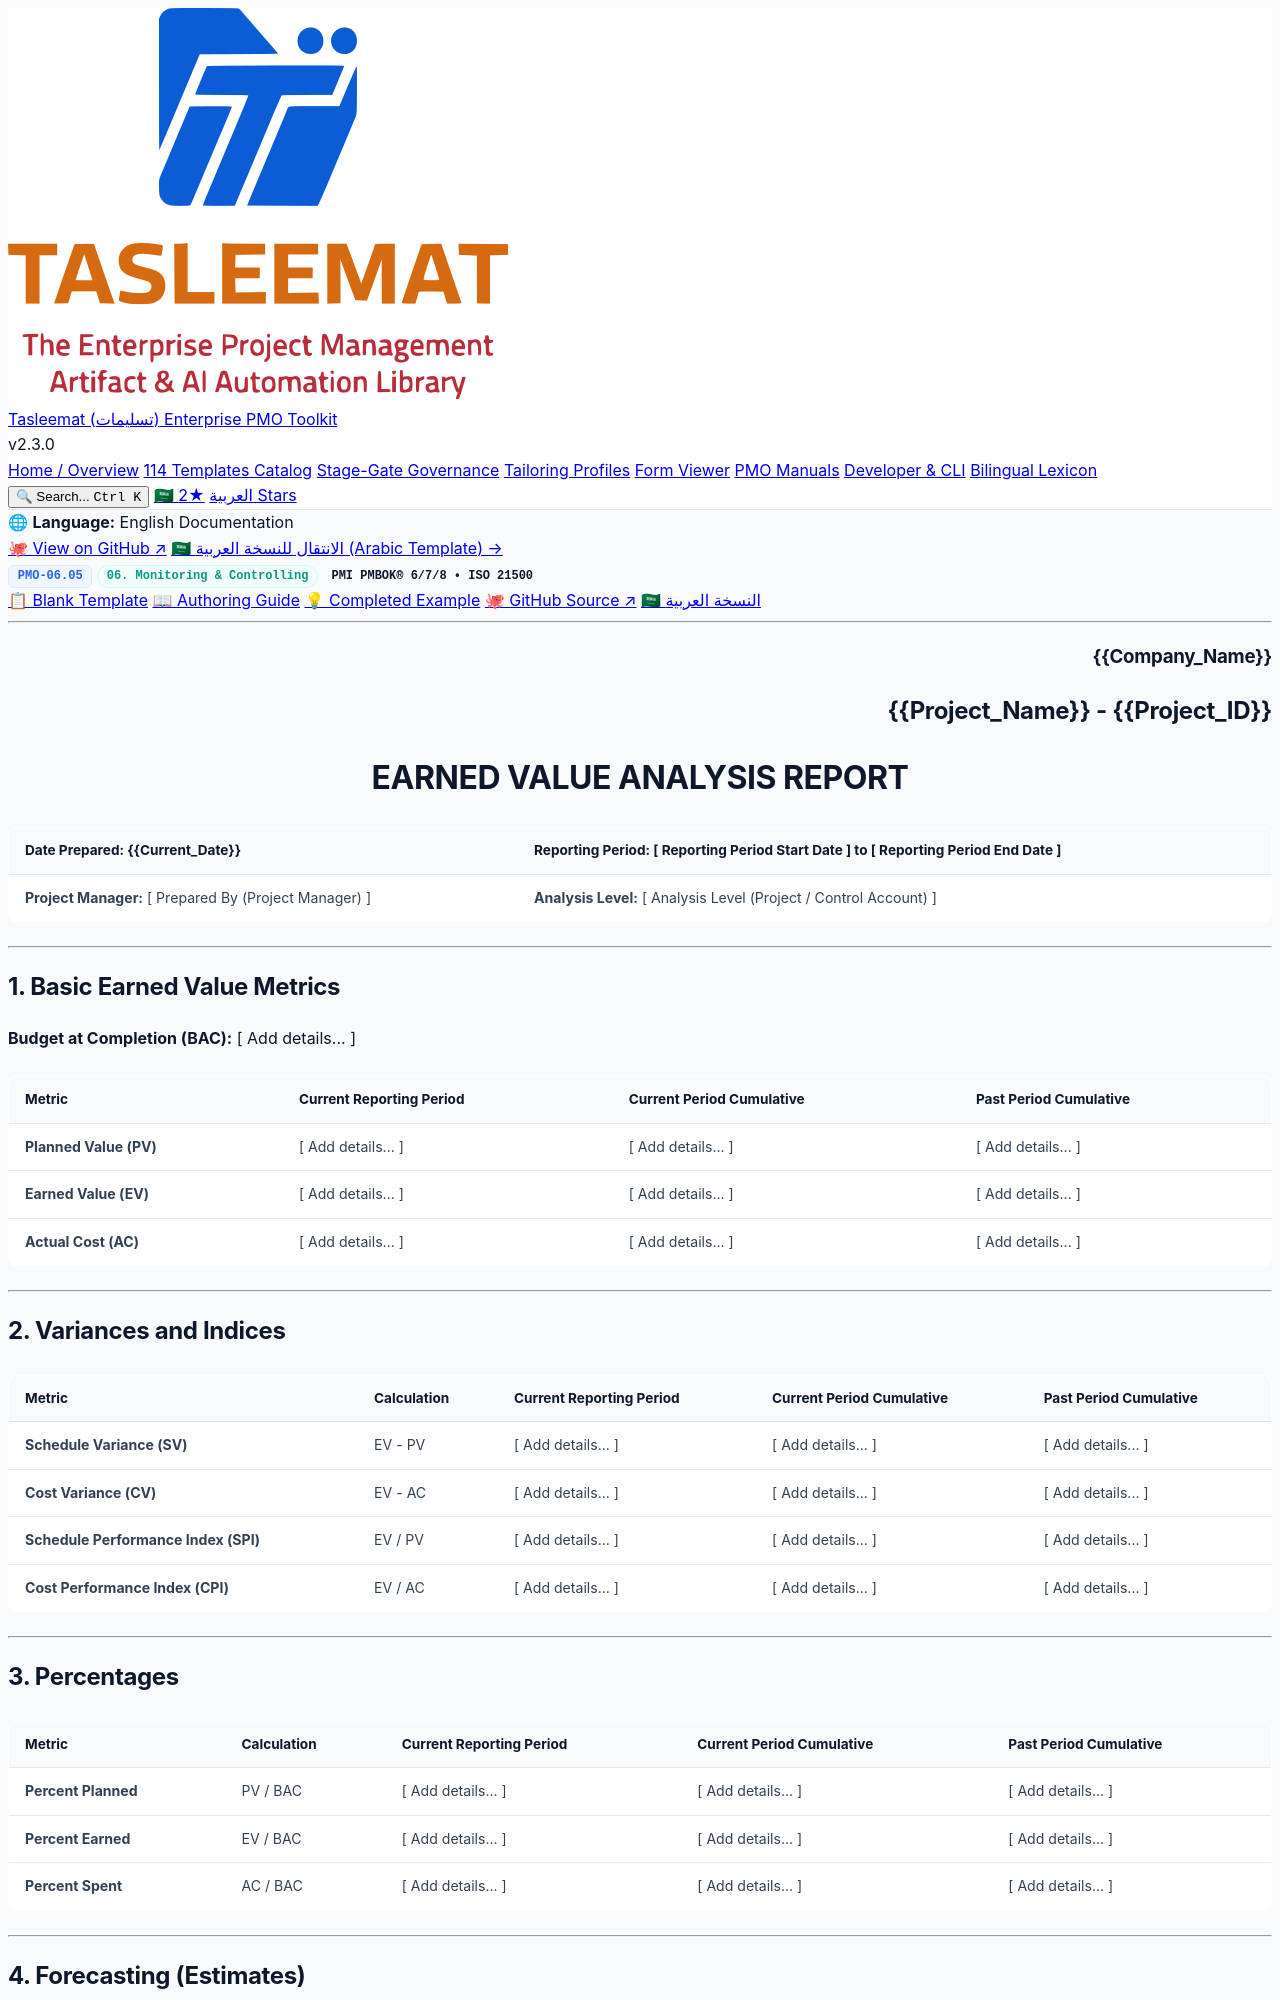

repository: fakhruldeen/Tasleemat · page: forms/en/06_Monitoring_and_Controlling/06_05_Earned_Value_Analysis_Template.html · generator: jekyll

<div class="lang-switch-bar">
  <span class="lang-switch-label">🌐 <strong>Language:</strong> English Documentation</span>
  <div class="lang-switch-actions">
    <a class="lang-switch-btn github-btn" href="https://github.com/fakhruldeen/Tasleemat/blob/main/forms/en/06_Monitoring_and_Controlling/05_Earned_Value_Analysis/06_05_Earned_Value_Analysis_Template.md" target="_blank" rel="noopener noreferrer">🐙 View on GitHub ↗</a>
    <a class="lang-switch-btn" href="../../ar/06_المراقبة_والتحكم/06_05_تحليل_القيمة_المكتسبة_(EVA)_قالب.html">🇸🇦 الانتقال للنسخة العربية (Arabic Template) →</a>
  </div>
</div>

<div class="deliverable-header-card">
  <div class="deliverable-badge-row">
    <span class="badge badge-code">PMO-06.05</span>
    <span class="badge badge-phase">06. Monitoring & Controlling</span>
    <span class="badge badge-standard">PMI PMBOK® 6/7/8 • ISO 21500</span>
  </div>
  <div class="deliverable-nav-pills">
    <a class="nav-pill active" href="#">📋 Blank Template</a>
    <a class="nav-pill" href="../../../guides/en/06_Monitoring_and_Controlling/06_05_Earned_Value_Analysis_Guide.html">📖 Authoring Guide</a>
    <a class="nav-pill" href="../../../examples/en/06_Monitoring_and_Controlling/06_05_Earned_Value_Analysis_Example.html">💡 Completed Example</a>
    <a class="nav-pill github-pill" href="https://github.com/fakhruldeen/Tasleemat/blob/main/forms/en/06_Monitoring_and_Controlling/05_Earned_Value_Analysis/06_05_Earned_Value_Analysis_Template.md" target="_blank" rel="noopener noreferrer">🐙 GitHub Source ↗</a>
    <a class="nav-pill lang-pill" href="../../ar/06_المراقبة_والتحكم/06_05_تحليل_القيمة_المكتسبة_(EVA)_قالب.html">🇸🇦 النسخة العربية</a>
  </div>
</div>

---

<!--
---
type: Form
token_pointer: /_tokens/forms/en/06_Monitoring_and_Controlling/05_Earned_Value_Analysis/06_05_Earned_Value_Analysis_Template.npy
token_count: 1227
tokenizer_model_id: tiktoken/o200k_base
created_at: '2026-10-06T16:05:29.056389+00:00'
form_id: PMO-06.05
language: en
status: approved
---
-->

<!-- LLM INSTRUCTIONS: Populate the Earned Value Analysis based on the project context. Ensure the JSON keys map exactly to the corresponding flat markdown fields.

Section-by-Section Instructions:
- Report Information: Provide the reporting period dates, level of analysis, and the project manager's name.
- Basic Earned Value Metrics: Enter the core EVM financial figures for the current reporting period, current period cumulative, and past period cumulative.
- Variances and Indices: Calculate variances and performance indices for each period column.
- Percentages: Indicate percentages for each period column.
- Forecasting (Estimates): Forecast completion costs using the EAC formulas, select the EAC method, justify the selection, and calculate the TCPI.
- Root Cause and Impacts Analysis: Describe the root causes for variances and their impact on budget, critical path, and deliverables.
- Comments: Document any comments that add relevance to this report. -->

<h3 align="right">{{Company_Name}}</h3>
<h2 align="right">{{Project_Name}} - {{Project_ID}}</h2>
<h1 align="center">EARNED VALUE ANALYSIS REPORT</h1>

| **Date Prepared:** {{Current_Date}} | **Reporting Period:** [ Reporting Period Start Date ] to [ Reporting Period End Date ] |
| :--- | :--- |
| **Project Manager:** [ Prepared By (Project Manager) ] | **Analysis Level:** [ Analysis Level (Project / Control Account) ] |

---
